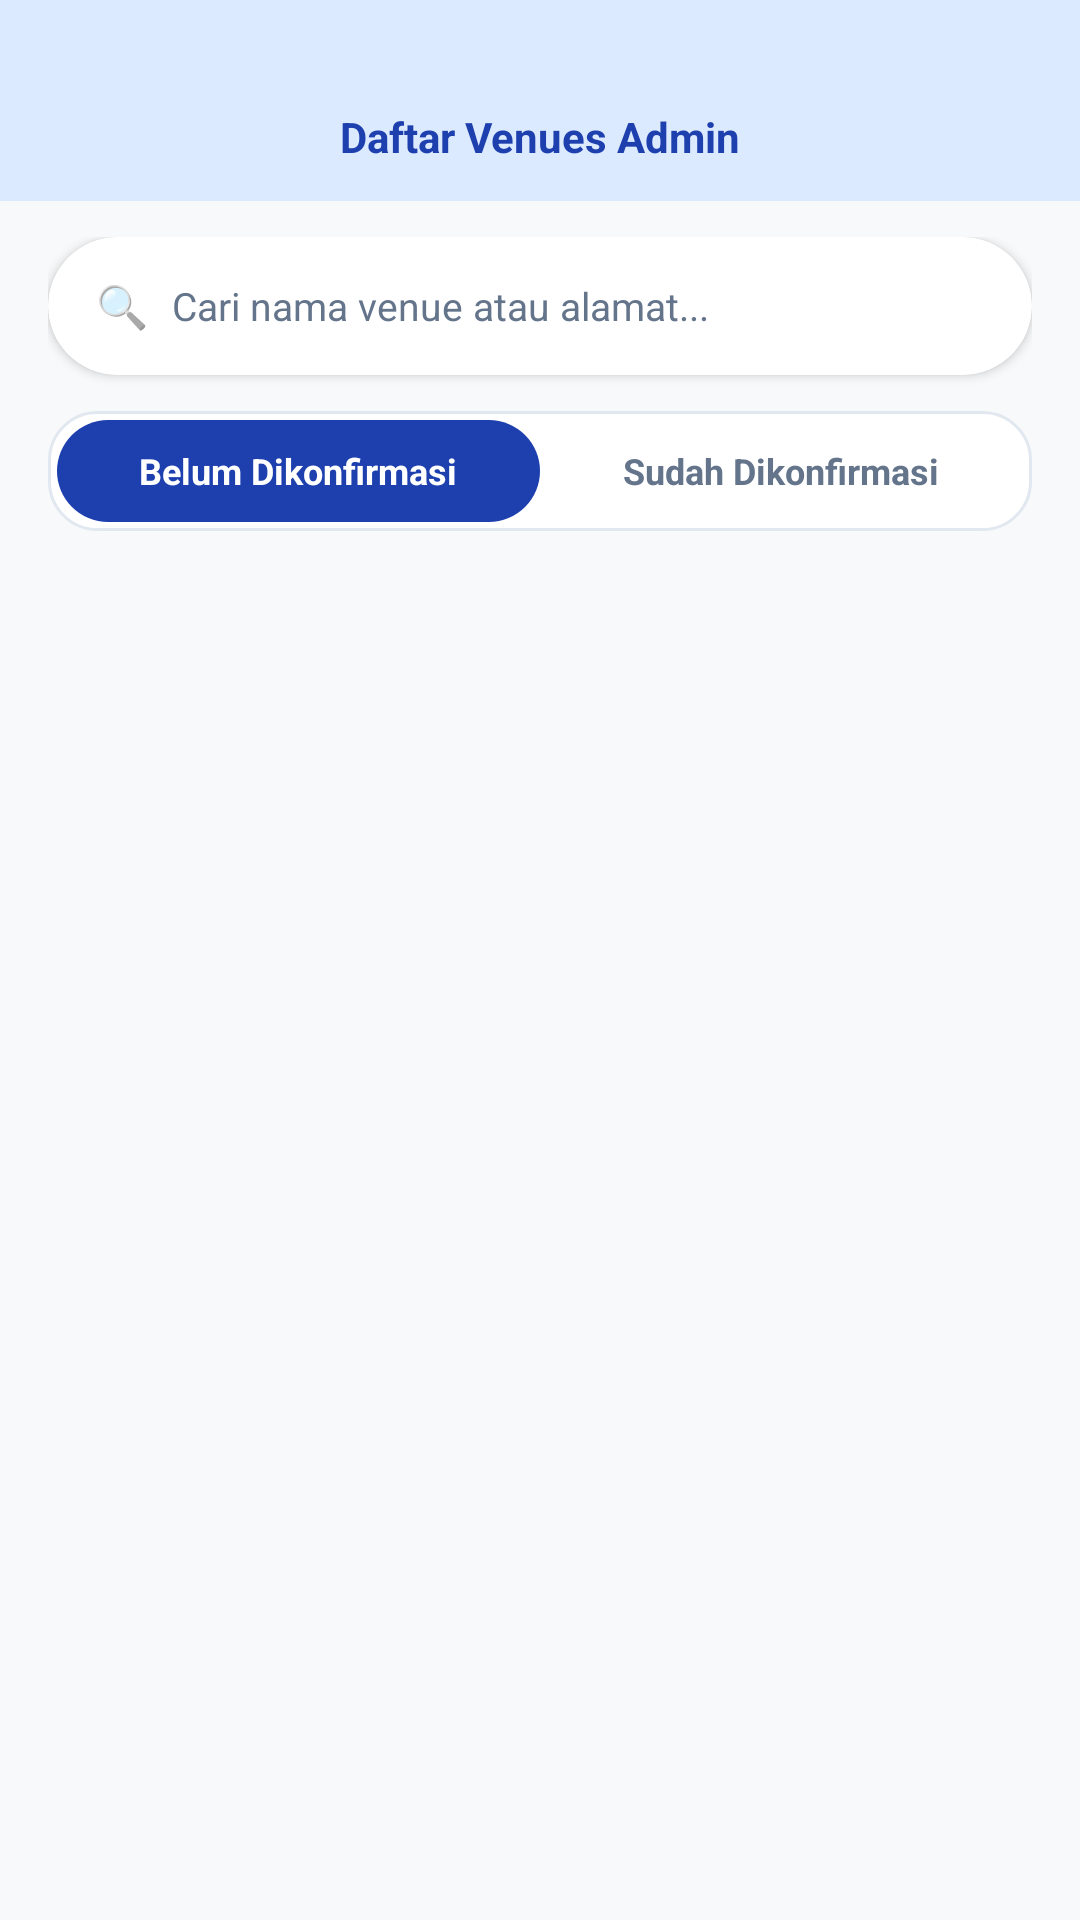

Produce the Android XML layout that renders to this screen, including the resource entries it uses.
<!-- AndroidManifest.xml: application theme Theme.Asalaga1 -->
<!-- res/layout/fragment_admin_venues.xml -->
<?xml version="1.0" encoding="utf-8"?>
<androidx.constraintlayout.widget.ConstraintLayout xmlns:android="http://schemas.android.com/apk/res/android"
    xmlns:app="http://schemas.android.com/apk/res-auto"
    android:layout_width="match_parent"
    android:layout_height="match_parent"
    android:background="@color/bg_light">

    
    <LinearLayout
        android:id="@+id/banner_admin_venues"
        android:layout_width="match_parent"
        android:layout_height="wrap_content"
        android:background="@color/blue_light"
        android:paddingTop="36dp"
        android:paddingBottom="12dp"
        android:paddingStart="12dp"
        android:paddingEnd="12dp"
        android:orientation="horizontal"
        app:layout_constraintTop_toTopOf="parent">

        <TextView
            android:id="@+id/tv_admin_venues_title"
            android:layout_width="match_parent"
            android:layout_height="wrap_content"
            android:text="Daftar Venues Admin"
            android:textColor="@color/blue_primary"
            android:textSize="14sp"
            android:textStyle="bold"
            android:gravity="center" />
    </LinearLayout>

    
    <LinearLayout
        android:id="@+id/layout_admin_venues_controls"
        android:layout_width="match_parent"
        android:layout_height="wrap_content"
        android:orientation="vertical"
        android:paddingHorizontal="16dp"
        android:paddingTop="12dp"
        android:paddingBottom="8dp"
        app:layout_constraintTop_toBottomOf="@id/banner_admin_venues">

        
        <androidx.cardview.widget.CardView
            android:layout_width="match_parent"
            android:layout_height="46dp"
            app:cardCornerRadius="23dp"
            app:cardElevation="2dp"
            android:layout_marginBottom="12dp">

            <LinearLayout
                android:layout_width="match_parent"
                android:layout_height="match_parent"
                android:orientation="horizontal"
                android:gravity="center_vertical"
                android:paddingHorizontal="16dp">

                <TextView
                    android:layout_width="wrap_content"
                    android:layout_height="wrap_content"
                    android:text="🔍"
                    android:textSize="14sp"
                    android:layout_marginEnd="8dp"/>

                <EditText
                    android:id="@+id/et_admin_venues_search"
                    android:layout_width="match_parent"
                    android:layout_height="match_parent"
                    android:background="@android:color/transparent"
                    android:hint="Cari nama venue atau alamat..."
                    android:inputType="text"
                    android:singleLine="true"
                    android:textSize="13sp"
                    android:textColor="@color/text_dark"
                    android:textColorHint="@color/text_muted" />
            </LinearLayout>
        </androidx.cardview.widget.CardView>

        
        <LinearLayout
            android:layout_width="match_parent"
            android:layout_height="40dp"
            android:orientation="horizontal"
            android:background="@drawable/bg_rounded_card"
            android:padding="3dp">

            <TextView
                android:id="@+id/tv_tab_pending"
                android:layout_width="0dp"
                android:layout_height="match_parent"
                android:layout_weight="1"
                android:text="Belum Dikonfirmasi"
                android:gravity="center"
                android:textSize="12sp"
                android:textStyle="bold"
                android:textColor="@color/white"
                android:background="@drawable/bg_button_blue"
                android:clickable="true"
                android:focusable="true"/>

            <TextView
                android:id="@+id/tv_tab_confirmed"
                android:layout_width="0dp"
                android:layout_height="match_parent"
                android:layout_weight="1"
                android:text="Sudah Dikonfirmasi"
                android:gravity="center"
                android:textSize="12sp"
                android:textStyle="bold"
                android:textColor="@color/text_muted"
                android:background="@android:color/transparent"
                android:clickable="true"
                android:focusable="true"/>
        </LinearLayout>
    </LinearLayout>

    
    <androidx.recyclerview.widget.RecyclerView
        android:id="@+id/rv_admin_venues"
        android:layout_width="match_parent"
        android:layout_height="0dp"
        android:padding="12dp"
        android:clipToPadding="false"
        app:layout_constraintBottom_toBottomOf="parent"
        app:layout_constraintTop_toBottomOf="@id/layout_admin_venues_controls" />

    
    <TextView
        android:id="@+id/tv_admin_venues_empty"
        android:layout_width="wrap_content"
        android:layout_height="wrap_content"
        android:text="Semua pengajuan venue telah disetujui!"
        android:textColor="@color/text_muted"
        android:textSize="14sp"
        android:visibility="gone"
        app:layout_constraintBottom_toBottomOf="parent"
        app:layout_constraintEnd_toEndOf="parent"
        app:layout_constraintStart_toStartOf="parent"
        app:layout_constraintTop_toBottomOf="@id/layout_admin_venues_controls" />

</androidx.constraintlayout.widget.ConstraintLayout>
<!-- resources referenced by this layout -->
<resources>
  <color name="bg_light">#F8F9FA</color>
  <color name="blue_light">#DBEAFE</color>
  <color name="blue_primary">#1E40AF</color>
  <color name="text_dark">#1E293B</color>
  <color name="text_muted">#64748B</color>
  <color name="white">#FFFFFFFF</color>
  <!-- drawable bg_button_blue (drawable) -->
  <?xml version="1.0" encoding="utf-8"?>
  <selector xmlns:android="http://schemas.android.com/apk/res/android">
      <item android:state_enabled="false">
          <shape android:shape="rectangle">
              <solid android:color="#94A3B8" /> 
              <corners android:radius="24dp" />
          </shape>
      </item>
      <item android:state_pressed="true">
          <shape android:shape="rectangle">
              <solid android:color="#1D4ED8" /> 
              <corners android:radius="24dp" />
          </shape>
      </item>
      <item>
          <shape android:shape="rectangle">
              <solid android:color="@color/blue_primary" />
              <corners android:radius="24dp" />
          </shape>
      </item>
  </selector>
  <!-- drawable bg_rounded_card (drawable) -->
  <?xml version="1.0" encoding="utf-8"?>
  <shape xmlns:android="http://schemas.android.com/apk/res/android"
      android:shape="rectangle">
      <solid android:color="@color/white" />
      <corners android:radius="16dp" />
      <stroke
          android:width="1dp"
          android:color="@color/grey_border" />
  </shape>
  <style name="Theme.Asalaga1" parent="Theme.MaterialComponents.DayNight.NoActionBar">
          
          <item name="colorPrimary">@color/blue_primary</item>
          <item name="colorPrimaryVariant">@color/blue_dark</item>
          <item name="colorOnPrimary">@color/white</item>
          
          <item name="colorSecondary">@color/blue_accent</item>
          <item name="colorSecondaryVariant">@color/blue_primary</item>
          <item name="colorOnSecondary">@color/white</item>
          
          <item name="android:statusBarColor">?attr/colorPrimaryVariant</item>
          
          <item name="android:windowBackground">@color/bg_light</item>
          <item name="colorSurface">@color/white</item>
          <item name="colorOnSurface">@color/text_dark</item>
          <item name="android:colorBackground">@color/bg_light</item>
          <item name="bottomNavigationStyle">@style/Widget.Asalaga.BottomNavigation</item>
      </style>
  <color name="grey_border">#E2E8F0</color>
  <color name="blue_dark">#0F172A</color>
  <color name="blue_accent">#3B82F6</color>
  <style name="Widget.Asalaga.BottomNavigation" parent="Widget.MaterialComponents.BottomNavigationView">
          <item name="android:background">@color/white</item>
          <item name="itemIconTint">@color/tab_color_selector</item>
          <item name="itemTextColor">@color/tab_color_selector</item>
          <item name="labelVisibilityMode">labeled</item>
      </style>
</resources>
